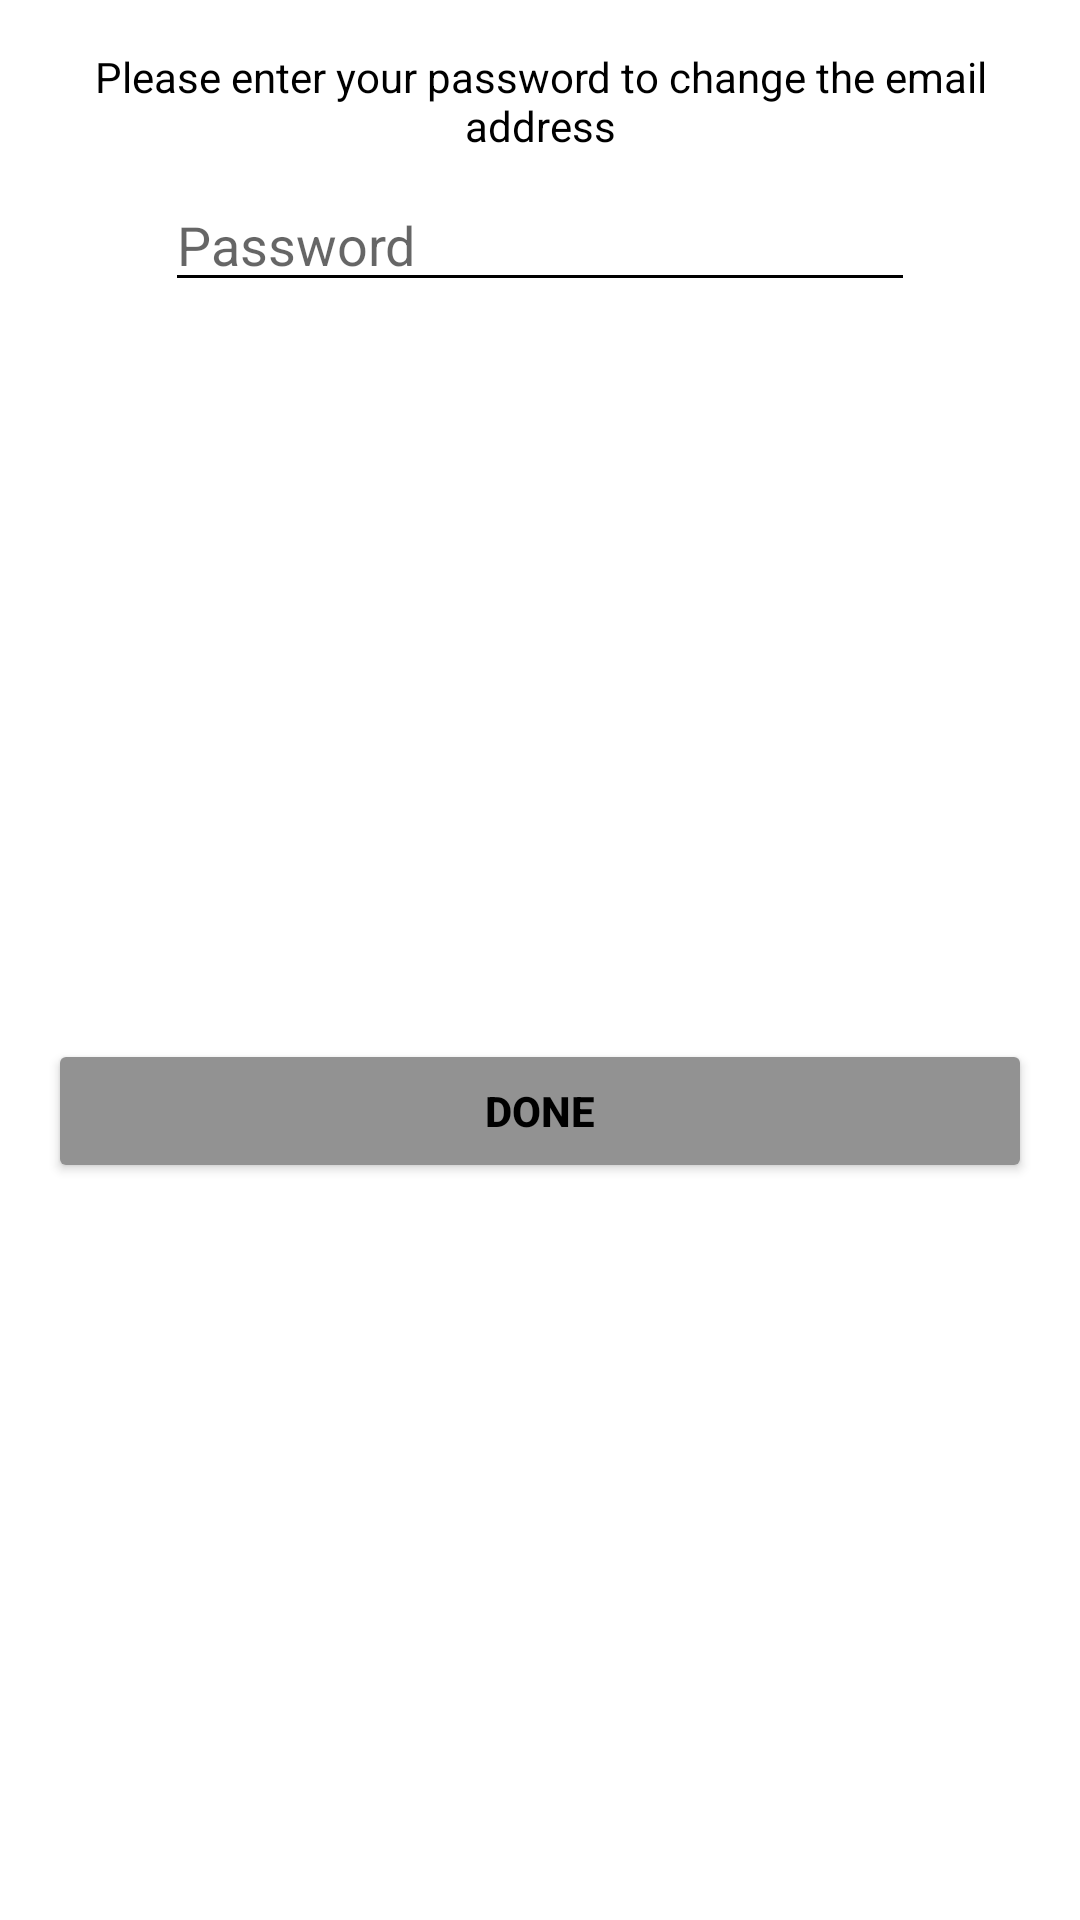

Write the Android layout XML for this screen, with the resource values it uses.
<!-- AndroidManifest.xml: application theme Theme.FoodCafe -->
<!-- res/layout/password_confirmation_dialog.xml -->
<?xml version="1.0" encoding="utf-8"?>
<androidx.constraintlayout.widget.ConstraintLayout xmlns:android="http://schemas.android.com/apk/res/android"
    xmlns:app="http://schemas.android.com/apk/res-auto"
    xmlns:tools="http://schemas.android.com/tools"
    android:layout_width="wrap_content"
    android:layout_height="wrap_content">

    <TextView
        android:id="@+id/textView12"
        android:layout_width="0dp"
        android:layout_height="wrap_content"
        android:layout_marginStart="16dp"
        android:layout_marginTop="16dp"
        android:layout_marginEnd="16dp"
        android:textAlignment="center"
        android:text="Please enter your password to change the email address"
        android:textColor="@color/black"
        app:layout_constraintEnd_toEndOf="parent"
        app:layout_constraintStart_toStartOf="parent"
        app:layout_constraintTop_toTopOf="parent" />

    <EditText
        android:id="@+id/password"
        android:layout_width="250dp"
        android:layout_height="wrap_content"
        android:layout_marginStart="16dp"
        android:layout_marginTop="8dp"
        android:layout_marginEnd="16dp"
        android:ems="10"
        android:hint="Password"
        android:backgroundTint="@color/black"
        android:inputType="textPassword"
        app:layout_constraintEnd_toEndOf="parent"
        app:layout_constraintStart_toStartOf="parent"
        app:layout_constraintTop_toBottomOf="@+id/textView12" />

    <Button
        android:id="@+id/done_btn"
        android:layout_width="0dp"
        android:layout_height="48dp"
        android:layout_marginStart="16dp"
        android:layout_marginTop="16dp"
        android:layout_marginEnd="16dp"
        android:layout_marginBottom="16dp"
        android:backgroundTint="@color/gray"
        android:text="Done"
        android:textColor="@color/black"
        android:textStyle="bold"
        app:layout_constraintBottom_toBottomOf="parent"
        app:layout_constraintEnd_toEndOf="parent"
        app:layout_constraintStart_toStartOf="parent"
        app:layout_constraintTop_toBottomOf="@+id/password" />
</androidx.constraintlayout.widget.ConstraintLayout>
<!-- resources referenced by this layout -->
<resources>
  <color name="black">#FF000000</color>
  <color name="gray">#929292</color>
  <style name="Theme.FoodCafe" parent="Theme.MaterialComponents.DayNight.NoActionBar">
          
          <item name="colorPrimary">@color/purple_500</item>
          <item name="colorPrimaryVariant">@color/purple_700</item>
          <item name="colorOnPrimary">@color/white</item>
          
          <item name="colorSecondary">@color/teal_200</item>
          <item name="colorSecondaryVariant">@color/teal_700</item>
          <item name="colorOnSecondary">@color/black</item>
          
          <item name="android:statusBarColor" tools:targetApi="l">?attr/colorPrimaryVariant</item>
          
      </style>
  <color name="purple_500">#FF6200EE</color>
  <color name="purple_700">#FF000000</color>
  <color name="white">#FFFFFFFF</color>
  <color name="teal_200">#FF03DAC5</color>
  <color name="teal_700">#FF018786</color>
</resources>
